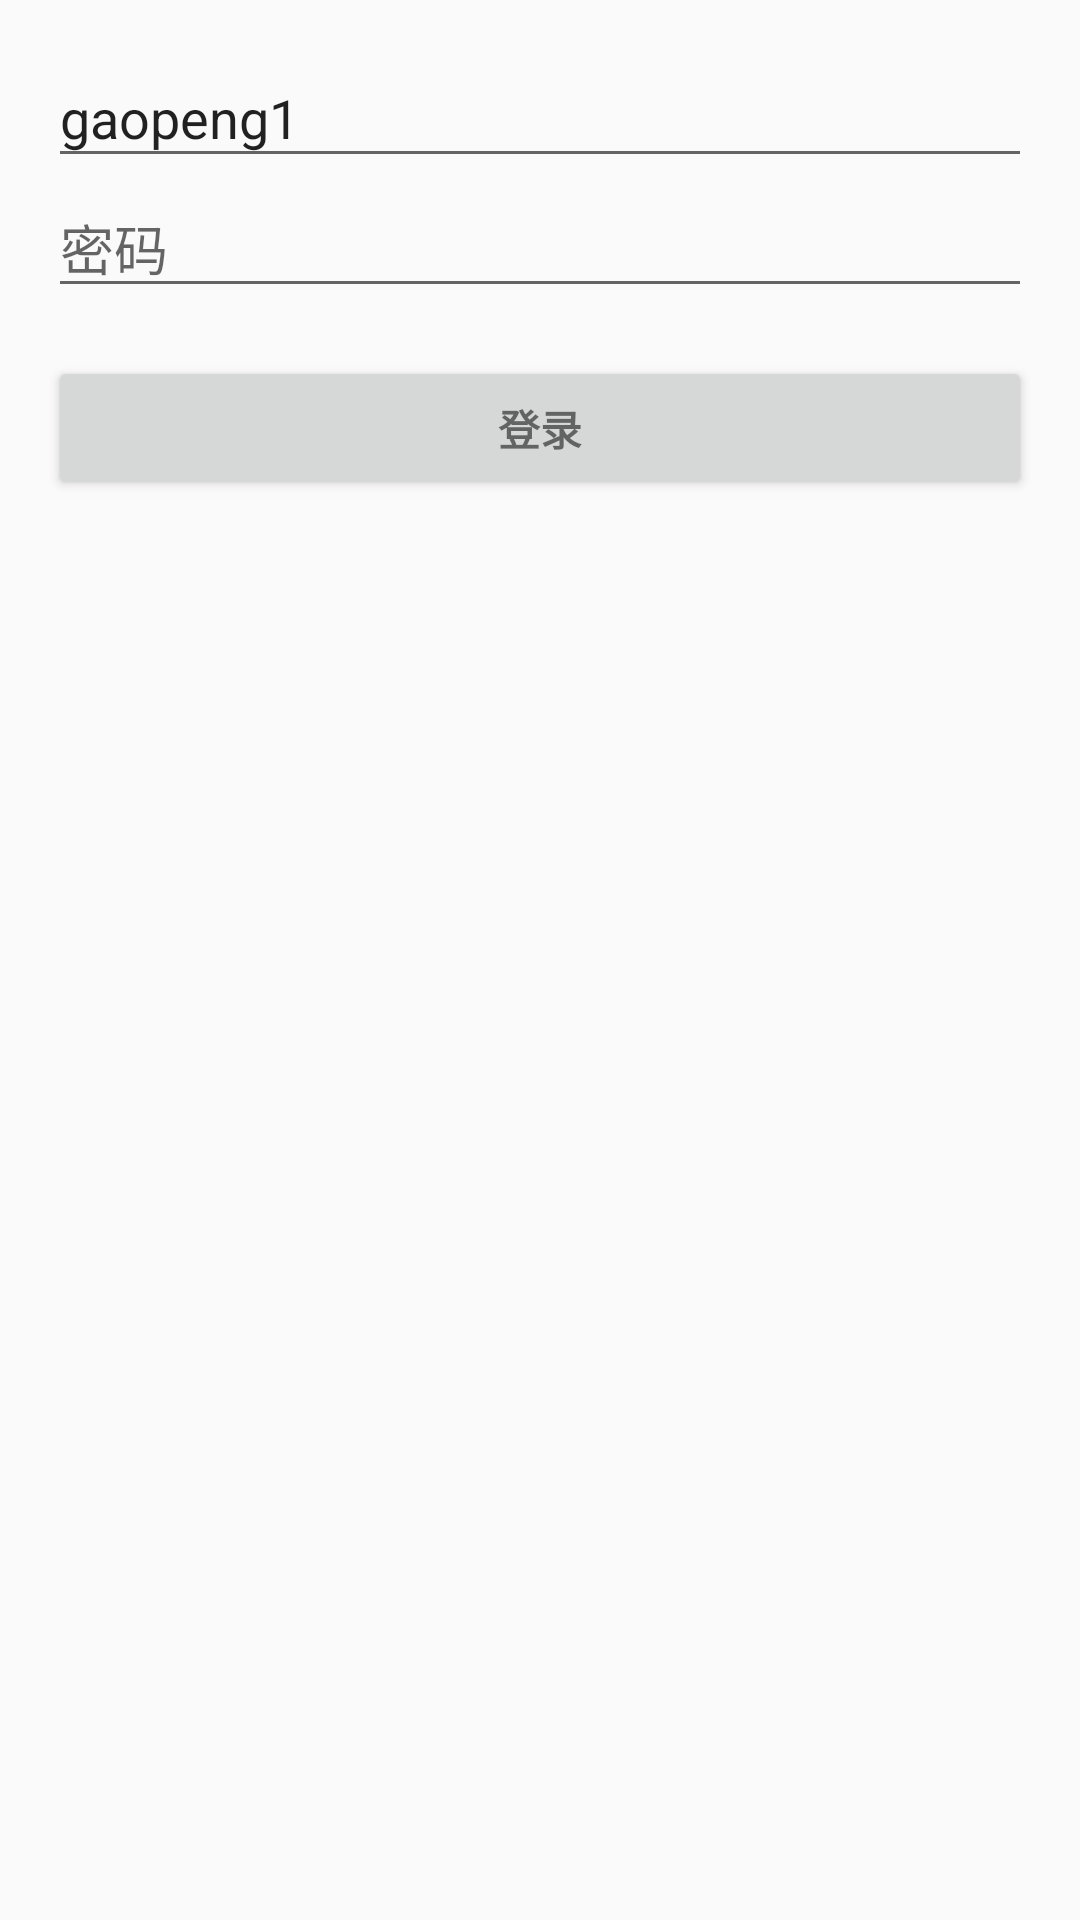

Write the Android layout XML for this screen, with the resource values it uses.
<!-- AndroidManifest.xml: application theme Theme.AppCompat.Light.NoActionBar -->
<!-- res/layout/activity_login.xml -->
<LinearLayout xmlns:android="http://schemas.android.com/apk/res/android"
              android:layout_width="match_parent"
              android:layout_height="match_parent"
              android:gravity="center_horizontal"
              android:orientation="vertical"
              android:paddingBottom="@dimen/activity_vertical_margin"
              android:paddingLeft="@dimen/activity_horizontal_margin"
              android:paddingRight="@dimen/activity_horizontal_margin"
              android:paddingTop="@dimen/activity_vertical_margin"
    >

    <LinearLayout
        android:id="@+id/email_login_form"
        android:layout_width="match_parent"
        android:layout_height="wrap_content"
        android:orientation="vertical">
        <EditText
            android:id="@+id/username"
            android:layout_width="match_parent"
            android:layout_height="wrap_content"
            android:hint="用户名"
            android:maxLines="1"
            android:text="gaopeng1"
            android:singleLine="true"/>
        <EditText
            android:id="@+id/password"
            android:layout_width="match_parent"
            android:layout_height="wrap_content"
            android:hint="@string/prompt_password"
            android:inputType="textPassword"
            android:maxLines="1"
            android:singleLine="true"/>
        <Button
            android:id="@+id/btnLogin"
            style="?android:textAppearanceSmall"
            android:layout_width="match_parent"
            android:layout_height="wrap_content"
            android:layout_marginTop="16dp"
            android:text="@string/action_sign_in"
            android:textStyle="bold"
            />

    </LinearLayout>
</LinearLayout>
<!-- resources referenced by this layout -->
<resources>
  <dimen name="activity_horizontal_margin">16dp</dimen>
  <dimen name="activity_vertical_margin">16dp</dimen>
  <string name="action_sign_in">登录</string>
  <string name="prompt_password">密码</string>
</resources>
